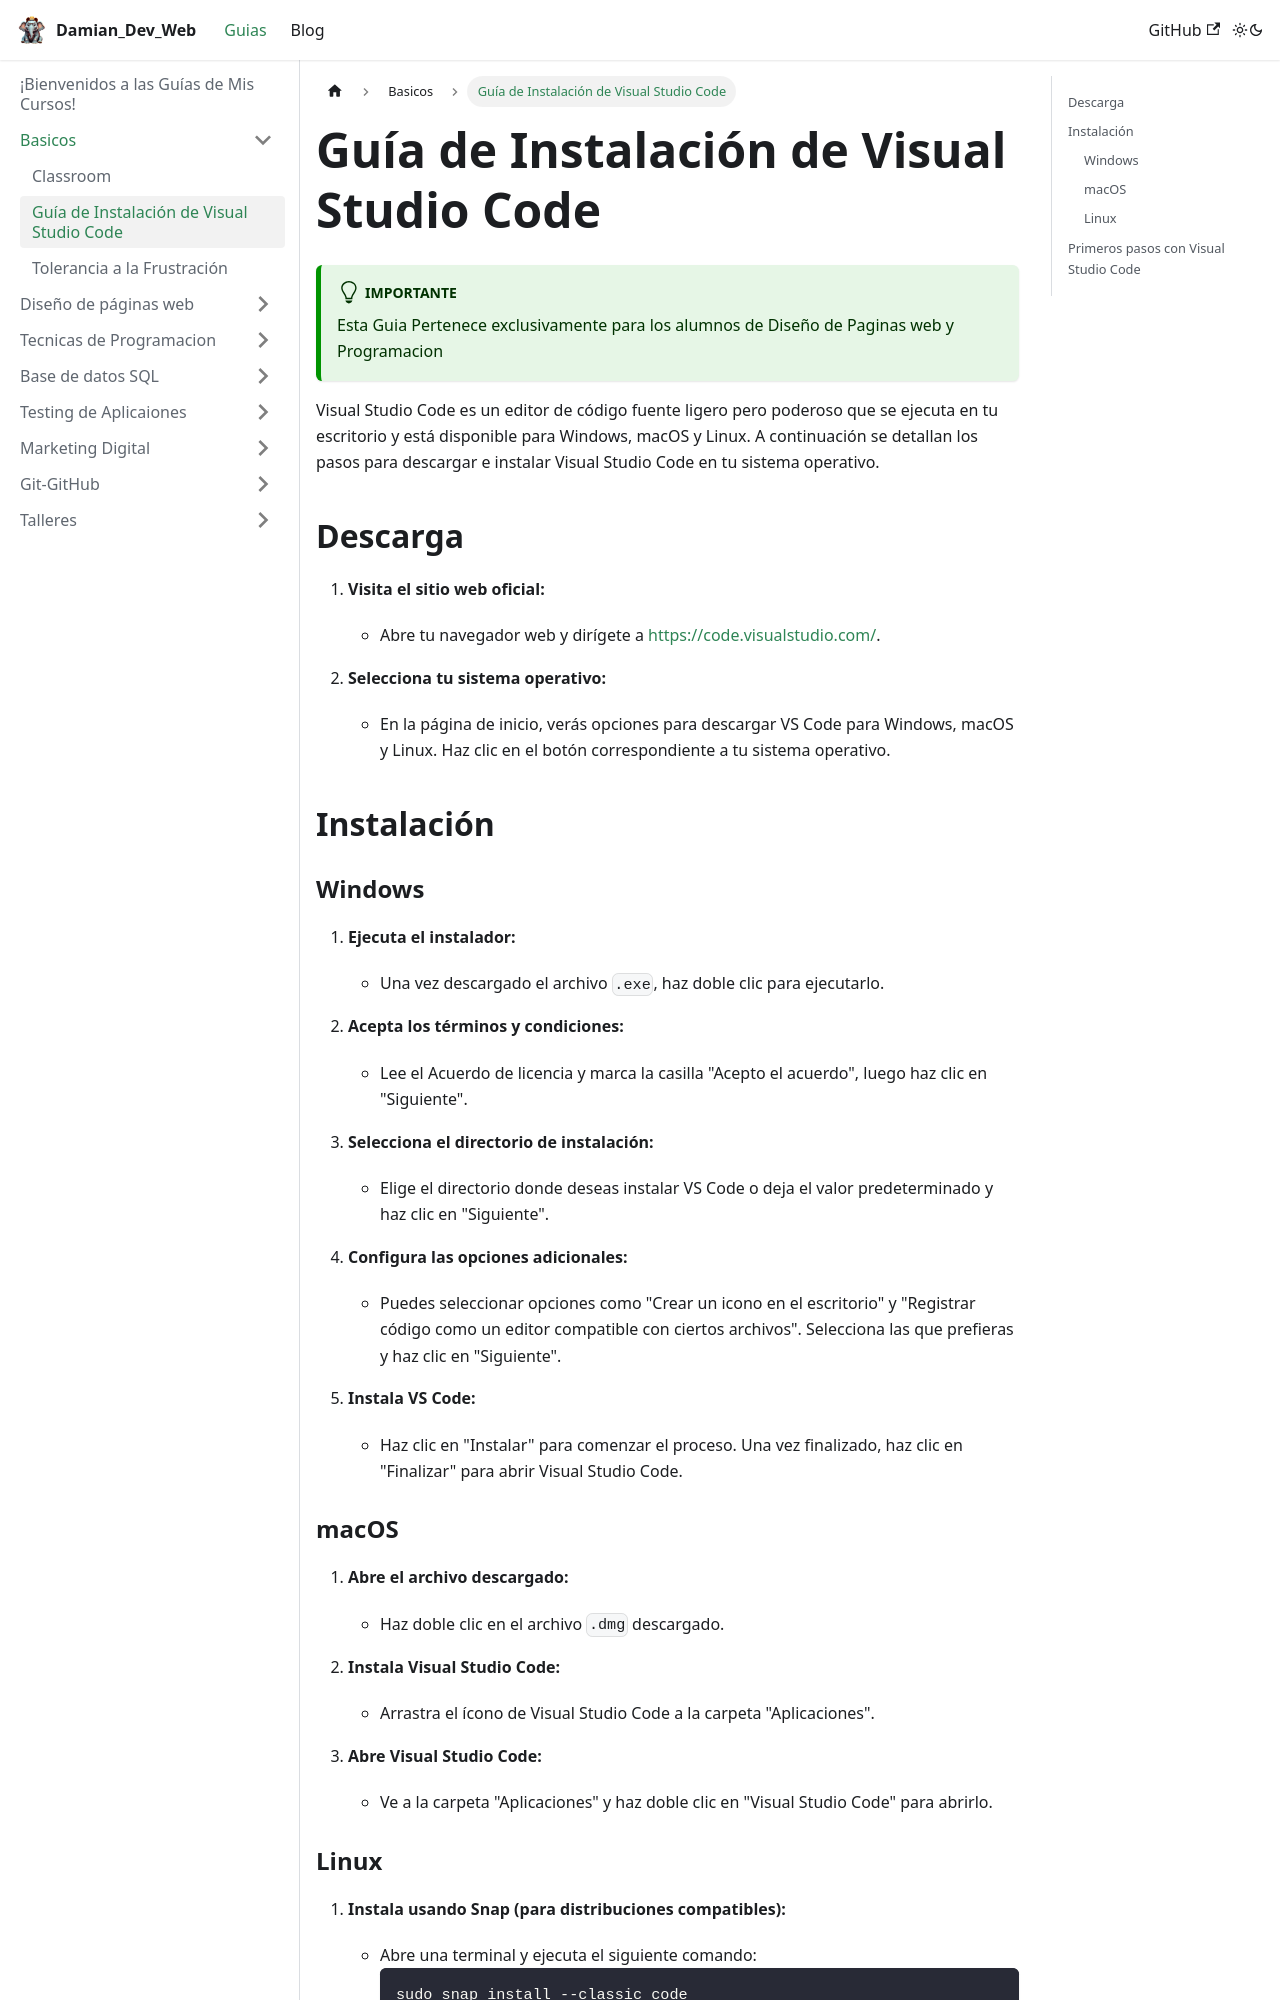

repository: DamianTrajster/blog-damiandevweb · page: docs/basicos/instalacion-VSCode.html · generator: docusaurus

---
sidebar_position: 1
---

# Guía de Instalación de Visual Studio Code

:::tip[Importante]

  Esta Guia Pertenece exclusivamente para los alumnos de Diseño de Paginas web y Programacion

:::


Visual Studio Code es un editor de código fuente ligero pero poderoso que se ejecuta en tu escritorio y está disponible para Windows, macOS y Linux. A continuación se detallan los pasos para descargar e instalar Visual Studio Code en tu sistema operativo.

## Descarga

1. **Visita el sitio web oficial:**
   - Abre tu navegador web y dirígete a [https://code.visualstudio.com/](https://code.visualstudio.com/).

2. **Selecciona tu sistema operativo:**
   - En la página de inicio, verás opciones para descargar VS Code para Windows, macOS y Linux. Haz clic en el botón correspondiente a tu sistema operativo.

## Instalación

### Windows

1. **Ejecuta el instalador:**
   - Una vez descargado el archivo `.exe`, haz doble clic para ejecutarlo.

2. **Acepta los términos y condiciones:**
   - Lee el Acuerdo de licencia y marca la casilla "Acepto el acuerdo", luego haz clic en "Siguiente".

3. **Selecciona el directorio de instalación:**
   - Elige el directorio donde deseas instalar VS Code o deja el valor predeterminado y haz clic en "Siguiente".

4. **Configura las opciones adicionales:**
   - Puedes seleccionar opciones como "Crear un icono en el escritorio" y "Registrar código como un editor compatible con ciertos archivos". Selecciona las que prefieras y haz clic en "Siguiente".

5. **Instala VS Code:**
   - Haz clic en "Instalar" para comenzar el proceso. Una vez finalizado, haz clic en "Finalizar" para abrir Visual Studio Code.

### macOS

1. **Abre el archivo descargado:**
   - Haz doble clic en el archivo `.dmg` descargado.

2. **Instala Visual Studio Code:**
   - Arrastra el ícono de Visual Studio Code a la carpeta "Aplicaciones".

3. **Abre Visual Studio Code:**
   - Ve a la carpeta "Aplicaciones" y haz doble clic en "Visual Studio Code" para abrirlo.
